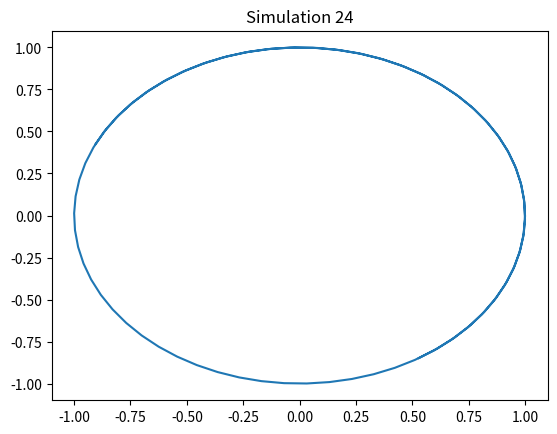

Recreate this plot in Python.
import numpy as np
import matplotlib.pyplot as plt
t = np.linspace(0, 10, 100)
x = np.sin(t + 24)
y = np.cos(t + 24)
plt.plot(x, y)
plt.title('Simulation 24')
plt.show()
